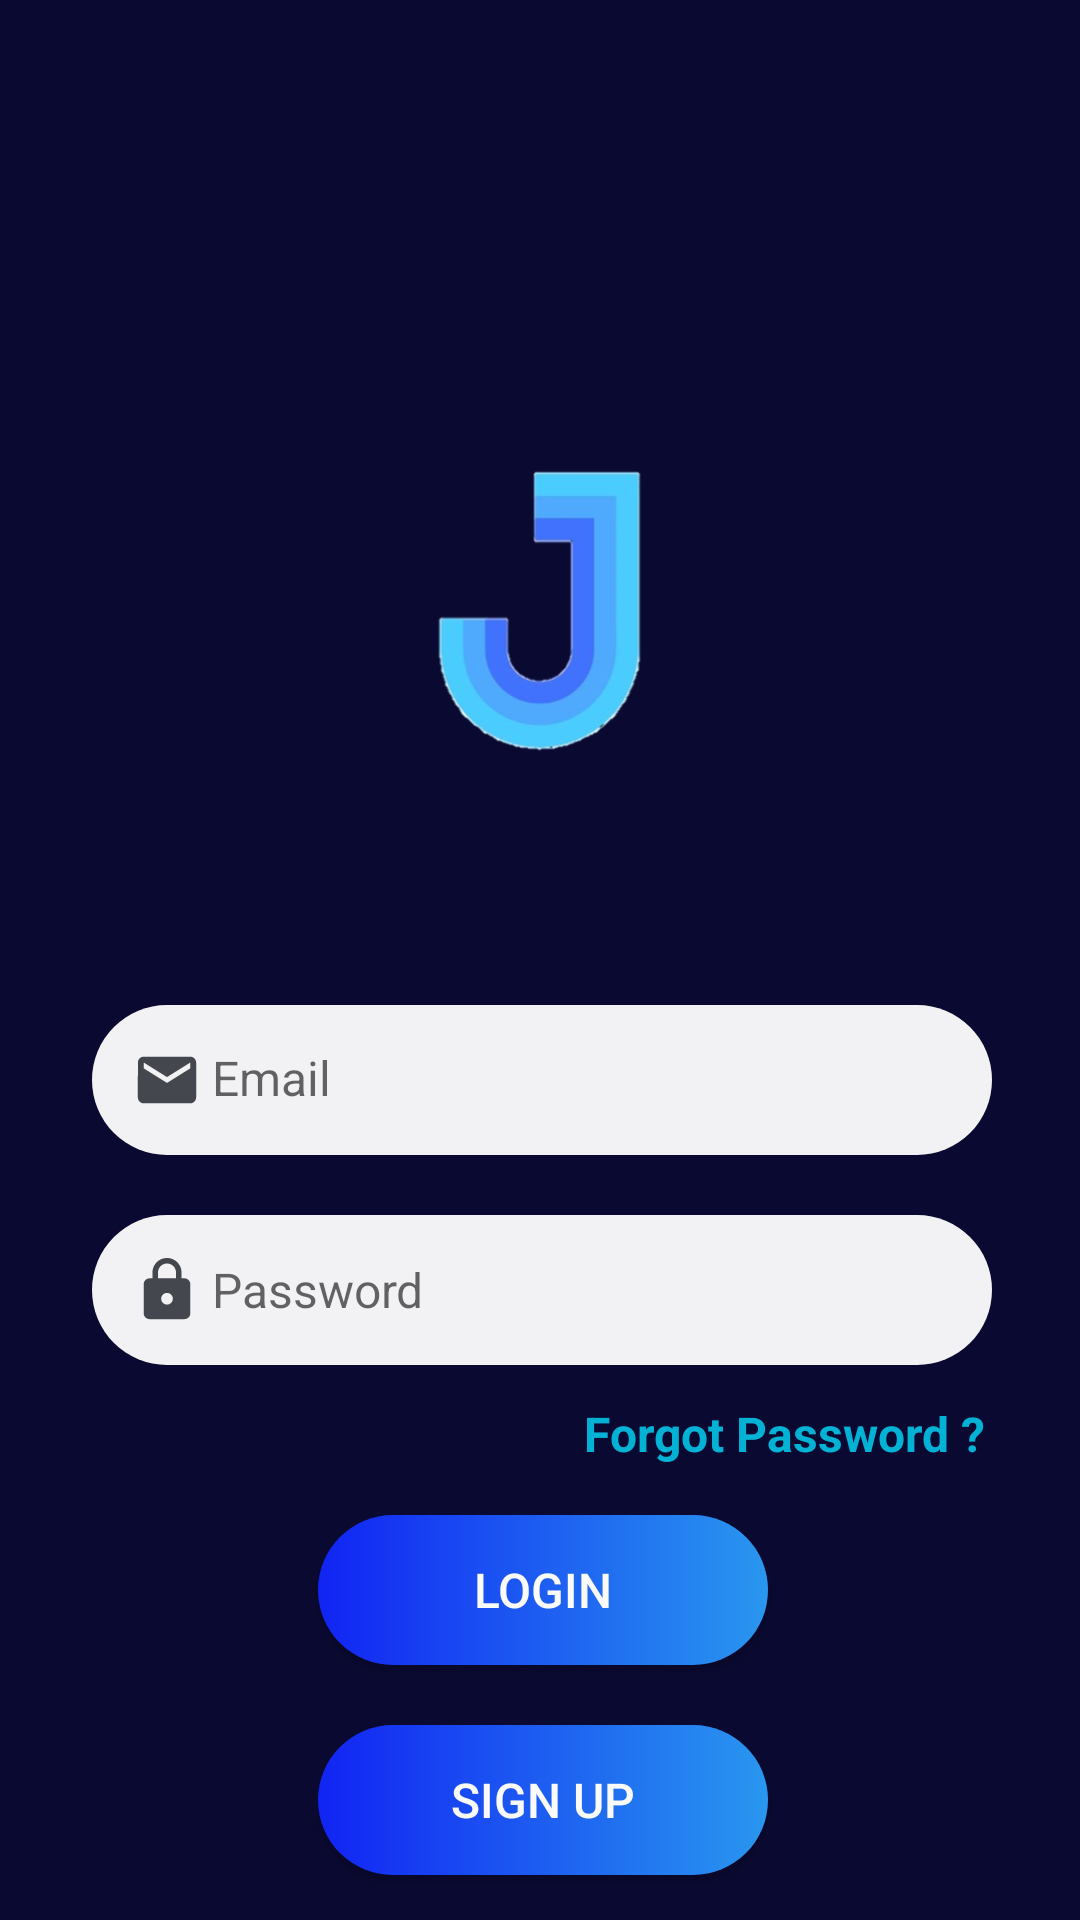

Here is an Android app screen rendered from its layout file. Give the layout XML and the strings, colors and styles it references.
<!-- AndroidManifest.xml: application theme AppTheme -->
<!-- res/layout/activity_main.xml -->
<?xml version="1.0" encoding="utf-8"?>
<androidx.constraintlayout.widget.ConstraintLayout xmlns:android="http://schemas.android.com/apk/res/android"
    xmlns:app="http://schemas.android.com/apk/res-auto"
    xmlns:tools="http://schemas.android.com/tools"
    android:layout_width="match_parent"
    android:layout_height="match_parent"
    android:background="@color/logoBackground"
    app:layout_scrollFlags="scroll"
    tools:context=".MainActivity">

    <Button
        android:id="@+id/jsignup"
        android:layout_width="150dp"
        android:layout_height="50dp"
        android:layout_marginTop="20dp"
        android:layout_marginEnd="125dp"
        android:layout_marginRight="125dp"
        android:background="@drawable/gradient"
        android:onClick="sendUserToSignupActvity"
        android:text="sign up"
        android:textColor="@color/backgroundColor"
        android:textSize="16sp"
        app:layout_constraintEnd_toEndOf="@+id/jlogin"
        app:layout_constraintHorizontal_bias="0.0"
        app:layout_constraintStart_toStartOf="@+id/jlogin"
        app:layout_constraintTop_toBottomOf="@+id/jlogin" />

    <ImageView
        android:id="@+id/jicon"
        android:layout_width="165dp"
        android:layout_height="165dp"
        android:layout_marginTop="120dp"
        android:contentDescription="@string/app_name"
        app:layout_constraintEnd_toEndOf="parent"
        app:layout_constraintHorizontal_bias="0.498"
        app:layout_constraintStart_toStartOf="parent"
        app:layout_constraintTop_toTopOf="parent"
        app:srcCompat="@drawable/logo_pic" />

    <EditText
        android:id="@+id/jemail"
        android:layout_width="300dp"
        android:layout_height="50dp"
        android:layout_marginStart="80dp"
        android:layout_marginLeft="80dp"
        android:layout_marginTop="50dp"
        android:layout_marginEnd="80dp"
        android:layout_marginRight="80dp"
        android:layout_marginBottom="25dp"
        android:alpha="0.95"
        android:background="@drawable/text_field"
        android:drawableStart="@drawable/ic_stat_name_email"
        android:drawableLeft="@drawable/ic_stat_name_email"
        android:ems="10"
        android:hint="Email"
        android:includeFontPadding="false"
        android:inputType="textEmailAddress"
        android:paddingLeft="10dp"
        android:textSize="16sp"
        app:layout_constraintBottom_toTopOf="@+id/jpassword"
        app:layout_constraintEnd_toEndOf="parent"
        app:layout_constraintHorizontal_bias="0.496"
        app:layout_constraintStart_toStartOf="parent"
        app:layout_constraintTop_toBottomOf="@+id/jicon" />

    <EditText
        android:id="@+id/jpassword"
        android:layout_width="300dp"
        android:layout_height="50dp"
        android:layout_marginTop="20dp"
        android:layout_marginEnd="80dp"
        android:layout_marginRight="80dp"
        android:alpha="0.95"
        android:background="@drawable/text_field"
        android:drawableStart="@drawable/ic_stat_name_lock"
        android:drawableLeft="@drawable/ic_stat_name_lock"
        android:ems="10"
        android:hint="Password"
        android:inputType="textPassword"
        android:paddingLeft="10dp"
        android:textSize="16sp"
        app:layout_constraintEnd_toEndOf="@+id/jemail"
        app:layout_constraintHorizontal_bias="0.0"
        app:layout_constraintStart_toStartOf="@+id/jemail"
        app:layout_constraintTop_toBottomOf="@+id/jemail" />

    <Button
        android:id="@+id/jlogin"
        android:layout_width="150dp"
        android:layout_height="50dp"
        android:layout_marginTop="50dp"
        android:background="@drawable/gradient"
        android:onClick="loginCheck"
        android:text="@string/login"
        android:textColor="@color/backgroundColor"
        android:textSize="16sp"
        app:layout_constraintEnd_toEndOf="parent"
        app:layout_constraintHorizontal_bias="0.505"
        app:layout_constraintStart_toStartOf="parent"
        app:layout_constraintTop_toBottomOf="@+id/jpassword" />

    <TextView
        android:id="@+id/textView3"
        android:layout_width="wrap_content"
        android:layout_height="wrap_content"
        android:layout_marginStart="164dp"
        android:layout_marginLeft="164dp"
        android:layout_marginTop="12dp"
        android:alpha="0.8"
        android:text="Forgot Password ?"
        android:textColor="@android:color/holo_blue_bright"
        android:textSize="16sp"
        android:textStyle="bold"
        app:layout_constraintStart_toStartOf="@+id/jpassword"
        app:layout_constraintTop_toBottomOf="@+id/jpassword" />

</androidx.constraintlayout.widget.ConstraintLayout>
<!-- resources referenced by this layout -->
<resources>
  <color name="backgroundColor">#FAFAFA</color>
  <color name="logoBackground">#0A0931</color>
  <!-- drawable gradient (drawable) -->
  <?xml version="1.0" encoding="utf-8"?>
  <shape xmlns:android="http://schemas.android.com/apk/res/android"
      android:shape="rectangle">
      <corners
          android:radius="50dp" />
      <gradient
          android:type="linear"
          android:startColor="#1124F3"
          android:endColor="#2997EF"
          android:angle="0"/>
  </shape>
  <!-- drawable ic_stat_name_email (drawable) -->
  <vector xmlns:android="http://schemas.android.com/apk/res/android"
      android:width="30dp"
      android:height="30dp"
      android:viewportWidth="30.886957"
      android:viewportHeight="30.886957"
      android:tint="#010101">
      <group android:translateX="3.4434783"
          android:translateY="3.4434783">
          <path
              android:fillColor="#000000"
              android:pathData="M20,4L4,4c-1.1,0 -1.99,0.9 -1.99,2L2,18c0,1.1 0.9,2 2,2h16c1.1,0 2,-0.9 2,-2L22,6c0,-1.1 -0.9,-2 -2,-2zM20,8l-8,5 -8,-5L4,6l8,5 8,-5v2z"/>
      </group>
  </vector>
  <!-- drawable ic_stat_name_lock (drawable-anydpi-v24) -->
  <vector xmlns:android="http://schemas.android.com/apk/res/android"
      android:width="30dp"
      android:height="30dp"
      android:viewportWidth="30.886957"
      android:viewportHeight="30.886957"
      android:tint="#FF494B51">
    <group android:translateX="3.4434783"
        android:translateY="3.4434783">
        <path
            android:fillColor="#000000"
            android:pathData="M18,8h-1L17,6c0,-2.76 -2.24,-5 -5,-5S7,3.24 7,6v2L6,8c-1.1,0 -2,0.9 -2,2v10c0,1.1 0.9,2 2,2h12c1.1,0 2,-0.9 2,-2L20,10c0,-1.1 -0.9,-2 -2,-2zM12,17c-1.1,0 -2,-0.9 -2,-2s0.9,-2 2,-2 2,0.9 2,2 -0.9,2 -2,2zM15.1,8L8.9,8L8.9,6c0,-1.71 1.39,-3.1 3.1,-3.1 1.71,0 3.1,1.39 3.1,3.1v2z"/>
    </group>
  </vector>
  <!-- drawable logo_pic: png bitmap (drawable-v24, 38204 bytes) -->
  <!-- drawable text_field (drawable-v24) -->
  <?xml version="1.0" encoding="utf-8"?>
  <shape xmlns:android="http://schemas.android.com/apk/res/android"
      android:shape="rectangle">
      <solid
          android:color="#FFFFFF" >
      </solid>
  
      
      <corners
          android:radius="50dp">
      </corners>
  </shape>
  <string name="app_name">J Chat</string>
  <string name="login">Login</string>
  <style name="AppTheme" parent="Theme.AppCompat.Light.NoActionBar">
          
          <item name="colorPrimary">@color/colorPrimary</item>
          <item name="colorPrimaryDark">@color/colorPrimaryDark</item>
          <item name="colorAccent">#0E2D63</item>
      </style>
  <color name="colorPrimary">#000000</color>
  <color name="colorPrimaryDark">#191616</color>
</resources>
